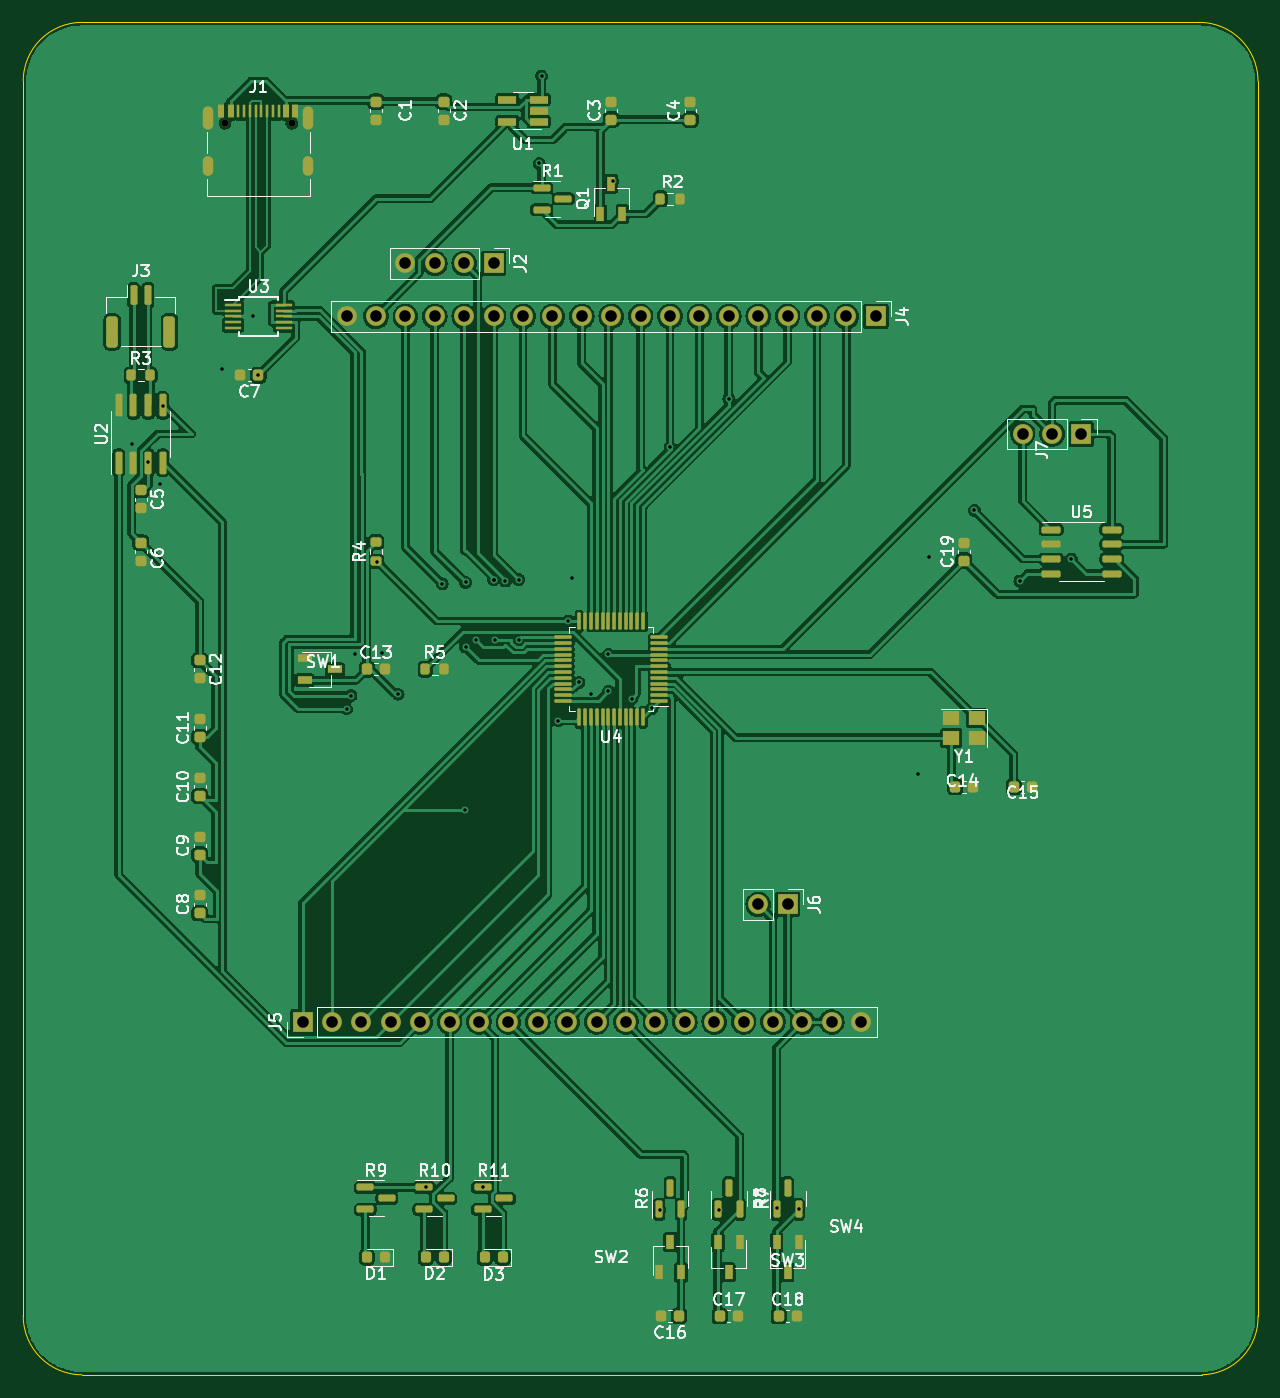
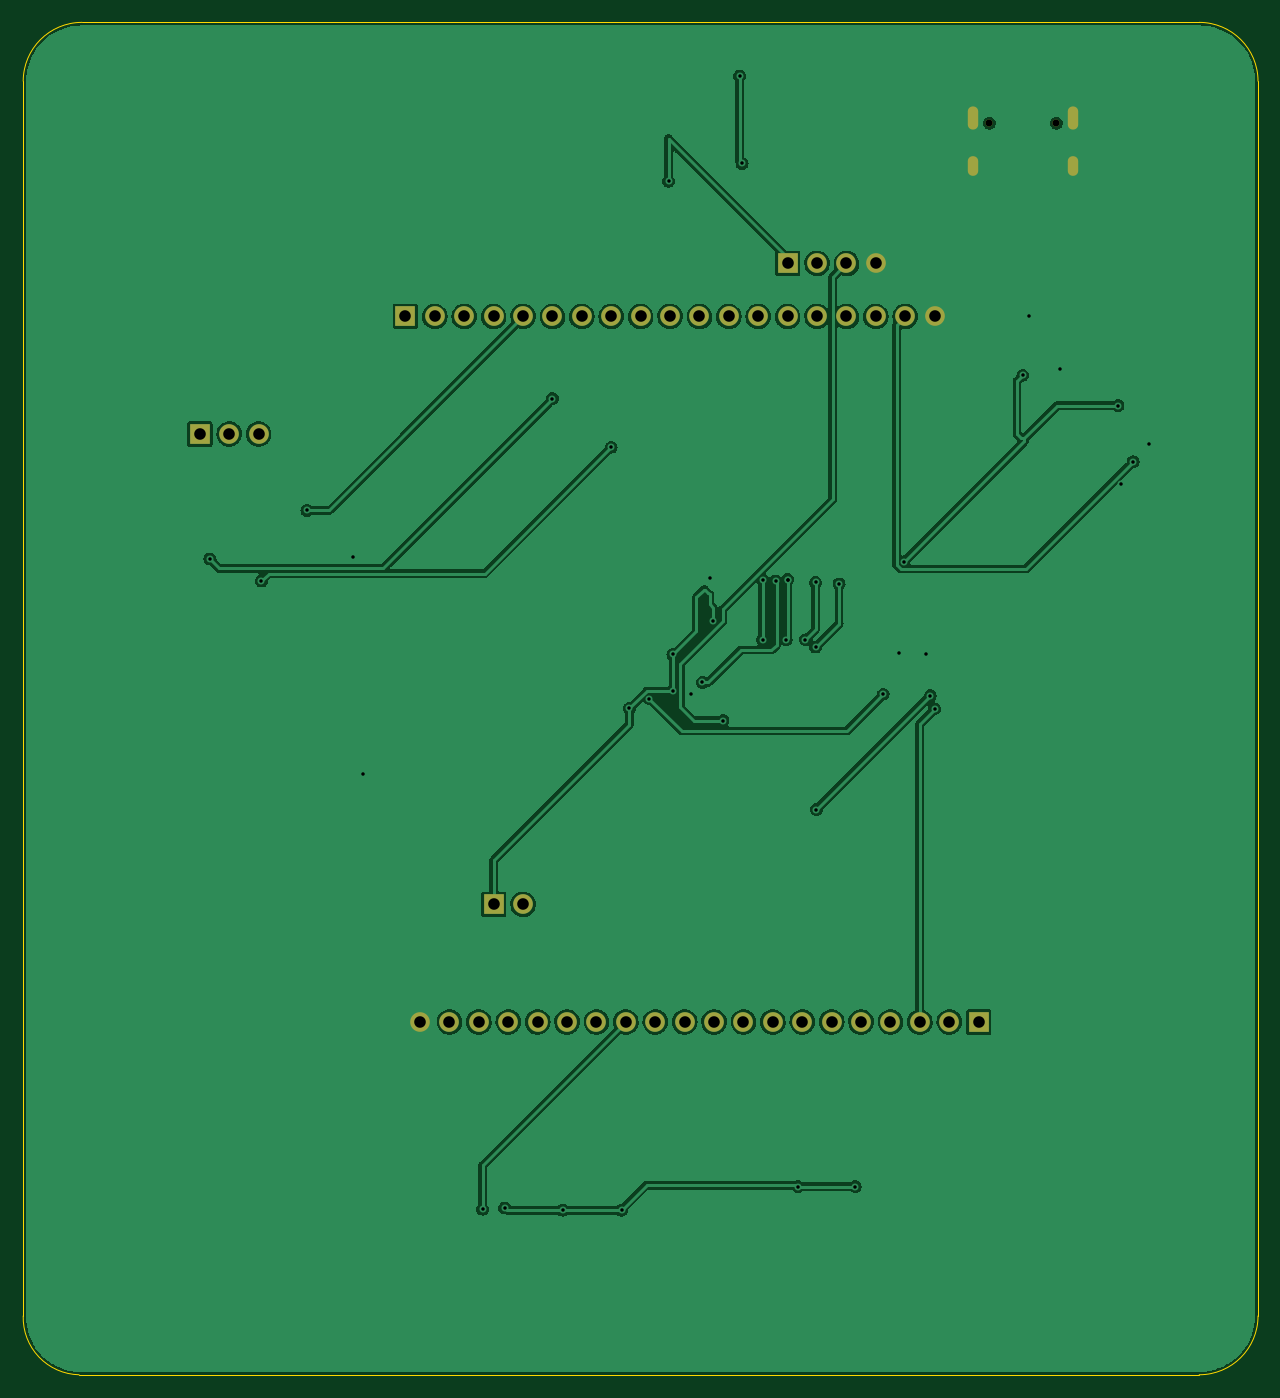
Circuit board: 11 layer files. Board 106.7 x 116.8 mm.
- bottom_copper: 作业-B_Cu.gbr (184746 bytes)
- bottom_mask: 作业-B_Mask.gbr (2132 bytes)
- paste: 作业-B_Paste.gbr (449 bytes)
- bottom_silk: 作业-B_Silkscreen.gbr (450 bytes)
- outline: 作业-Edge_Cuts.gbr (991 bytes)
- top_copper: 作业-F_Cu.gbr (356369 bytes)
- top_mask: 作业-F_Mask.gbr (10303 bytes)
- paste: 作业-F_Paste.gbr (8632 bytes)
- top_silk: 作业-F_Silkscreen.gbr (47130 bytes)
- drill: 作业-NPTH.drl (369 bytes)
- drill: 作业-PTH.drl (1850 bytes)

=== bottom_copper: 作业-B_Cu.gbr (184746 bytes, source omitted) ===
=== bottom_mask: 作业-B_Mask.gbr ===
%TF.GenerationSoftware,KiCad,Pcbnew,(6.0.7)*%
%TF.CreationDate,2022-10-07T16:54:50+08:00*%
%TF.ProjectId,__,5c1a2e6b-6963-4616-945f-706362585858,rev?*%
%TF.SameCoordinates,Original*%
%TF.FileFunction,Soldermask,Bot*%
%TF.FilePolarity,Negative*%
%FSLAX46Y46*%
G04 Gerber Fmt 4.6, Leading zero omitted, Abs format (unit mm)*
G04 Created by KiCad (PCBNEW (6.0.7)) date 2022-10-07 16:54:50*
%MOMM*%
%LPD*%
G01*
G04 APERTURE LIST*
%ADD10C,0.600000*%
%ADD11O,0.900000X2.000000*%
%ADD12O,0.900000X1.700000*%
%ADD13R,1.700000X1.700000*%
%ADD14O,1.700000X1.700000*%
G04 APERTURE END LIST*
D10*
%TO.C,J1*%
X113950000Y-29030000D03*
X119730000Y-29030000D03*
D11*
X121160000Y-28550000D03*
D12*
X121160000Y-32720000D03*
D11*
X112520000Y-28550000D03*
D12*
X112520000Y-32720000D03*
%TD*%
D13*
%TO.C,J2*%
X137160000Y-41140000D03*
D14*
X134620000Y-41140000D03*
X132080000Y-41140000D03*
X129540000Y-41140000D03*
%TD*%
D13*
%TO.C,J6*%
X162560000Y-96520000D03*
D14*
X160020000Y-96520000D03*
%TD*%
D13*
%TO.C,J7*%
X187945000Y-55880000D03*
D14*
X185405000Y-55880000D03*
X182865000Y-55880000D03*
%TD*%
D13*
%TO.C,J5*%
X120655000Y-106680000D03*
D14*
X123195000Y-106680000D03*
X125735000Y-106680000D03*
X128275000Y-106680000D03*
X130815000Y-106680000D03*
X133355000Y-106680000D03*
X135895000Y-106680000D03*
X138435000Y-106680000D03*
X140975000Y-106680000D03*
X143515000Y-106680000D03*
X146055000Y-106680000D03*
X148595000Y-106680000D03*
X151135000Y-106680000D03*
X153675000Y-106680000D03*
X156215000Y-106680000D03*
X158755000Y-106680000D03*
X161295000Y-106680000D03*
X163835000Y-106680000D03*
X166375000Y-106680000D03*
X168915000Y-106680000D03*
%TD*%
D13*
%TO.C,J4*%
X170180000Y-45720000D03*
D14*
X167640000Y-45720000D03*
X165100000Y-45720000D03*
X162560000Y-45720000D03*
X160020000Y-45720000D03*
X157480000Y-45720000D03*
X154940000Y-45720000D03*
X152400000Y-45720000D03*
X149860000Y-45720000D03*
X147320000Y-45720000D03*
X144780000Y-45720000D03*
X142240000Y-45720000D03*
X139700000Y-45720000D03*
X137160000Y-45720000D03*
X134620000Y-45720000D03*
X132080000Y-45720000D03*
X129540000Y-45720000D03*
X127000000Y-45720000D03*
X124460000Y-45720000D03*
%TD*%
M02*

=== paste: 作业-B_Paste.gbr ===
%TF.GenerationSoftware,KiCad,Pcbnew,(6.0.7)*%
%TF.CreationDate,2022-10-07T16:54:50+08:00*%
%TF.ProjectId,__,5c1a2e6b-6963-4616-945f-706362585858,rev?*%
%TF.SameCoordinates,Original*%
%TF.FileFunction,Paste,Bot*%
%TF.FilePolarity,Positive*%
%FSLAX46Y46*%
G04 Gerber Fmt 4.6, Leading zero omitted, Abs format (unit mm)*
G04 Created by KiCad (PCBNEW (6.0.7)) date 2022-10-07 16:54:50*
%MOMM*%
%LPD*%
G01*
G04 APERTURE LIST*
G04 APERTURE END LIST*
M02*

=== bottom_silk: 作业-B_Silkscreen.gbr ===
%TF.GenerationSoftware,KiCad,Pcbnew,(6.0.7)*%
%TF.CreationDate,2022-10-07T16:54:50+08:00*%
%TF.ProjectId,__,5c1a2e6b-6963-4616-945f-706362585858,rev?*%
%TF.SameCoordinates,Original*%
%TF.FileFunction,Legend,Bot*%
%TF.FilePolarity,Positive*%
%FSLAX46Y46*%
G04 Gerber Fmt 4.6, Leading zero omitted, Abs format (unit mm)*
G04 Created by KiCad (PCBNEW (6.0.7)) date 2022-10-07 16:54:50*
%MOMM*%
%LPD*%
G01*
G04 APERTURE LIST*
G04 APERTURE END LIST*
M02*

=== outline: 作业-Edge_Cuts.gbr ===
%TF.GenerationSoftware,KiCad,Pcbnew,(6.0.7)*%
%TF.CreationDate,2022-10-07T16:54:50+08:00*%
%TF.ProjectId,__,5c1a2e6b-6963-4616-945f-706362585858,rev?*%
%TF.SameCoordinates,Original*%
%TF.FileFunction,Profile,NP*%
%FSLAX46Y46*%
G04 Gerber Fmt 4.6, Leading zero omitted, Abs format (unit mm)*
G04 Created by KiCad (PCBNEW (6.0.7)) date 2022-10-07 16:54:50*
%MOMM*%
%LPD*%
G01*
G04 APERTURE LIST*
%TA.AperFunction,Profile*%
%ADD10C,0.100000*%
%TD*%
G04 APERTURE END LIST*
D10*
X96520000Y-132080000D02*
G75*
G03*
X101600000Y-137160000I5080000J0D01*
G01*
X203200000Y-25400000D02*
X203200000Y-132080000D01*
X101600000Y-20320000D02*
X198120000Y-20320000D01*
X101600000Y-20320000D02*
G75*
G03*
X96520000Y-25400000I0J-5080000D01*
G01*
X203200000Y-25400000D02*
G75*
G03*
X198120000Y-20320000I-5080000J0D01*
G01*
X198374002Y-137160083D02*
G75*
G03*
X203200000Y-132080000I-111402J4938183D01*
G01*
X198374000Y-137160000D02*
X101600000Y-137160000D01*
X96520000Y-132080000D02*
X96520000Y-25400000D01*
M02*

=== top_copper: 作业-F_Cu.gbr (356369 bytes, source omitted) ===
=== top_mask: 作业-F_Mask.gbr (10303 bytes, source omitted) ===
=== paste: 作业-F_Paste.gbr (8632 bytes, source omitted) ===
=== top_silk: 作业-F_Silkscreen.gbr (47130 bytes, source omitted) ===
=== drill: 作业-NPTH.drl ===
M48
; DRILL file {KiCad (6.0.7)} date Fri Oct  7 16:55:08 2022
; FORMAT={-:-/ absolute / inch / decimal}
; #@! TF.CreationDate,2022-10-07T16:55:08+08:00
; #@! TF.GenerationSoftware,Kicad,Pcbnew,(6.0.7)
; #@! TF.FileFunction,NonPlated,1,2,NPTH
FMAT,2
INCH
; #@! TA.AperFunction,NonPlated,NPTH,ComponentDrill
T1C0.0236
%
G90
G05
T1
X4.4862Y-1.1429
X4.7138Y-1.1429
T0
M30

=== drill: 作业-PTH.drl ===
M48
; DRILL file {KiCad (6.0.7)} date Fri Oct  7 16:55:08 2022
; FORMAT={-:-/ absolute / inch / decimal}
; #@! TF.CreationDate,2022-10-07T16:55:08+08:00
; #@! TF.GenerationSoftware,Kicad,Pcbnew,(6.0.7)
; #@! TF.FileFunction,Plated,1,2,PTH
FMAT,2
INCH
; #@! TA.AperFunction,Plated,PTH,ViaDrill
T1C0.0118
; #@! TA.AperFunction,Plated,PTH,ComponentDrill
T2C0.0236
; #@! TA.AperFunction,Plated,PTH,ComponentDrill
T3C0.0394
%
G90
G05
T1
X4.17Y-2.235
X4.225Y-2.295
X4.265Y-2.37
X4.2762Y-2.1038
X4.475Y-1.98
X4.58Y-1.8
X4.6Y-2.0
X4.9Y-3.135
X4.915Y-3.09
X4.93Y-2.95
X5.005Y-2.635
X5.02Y-2.945
X5.075Y-3.085
X5.17Y-4.76
X5.225Y-2.71
X5.3025Y-3.4775
X5.3046Y-2.9246
X5.305Y-2.705
X5.34Y-2.9
X5.365Y-4.76
X5.4Y-2.695
X5.4Y-2.695
X5.405Y-2.9
X5.44Y-2.7
X5.485Y-2.695
X5.485Y-2.9
X5.555Y-1.28
X5.5631Y-0.9819
X5.62Y-3.175
X5.6539Y-2.8361
X5.665Y-2.69
X5.69Y-3.045
X5.73Y-3.0837
X5.79Y-2.95
X5.79Y-3.075
X5.805Y-1.34
X5.87Y-3.1
X5.9386Y-3.1336
X5.965Y-4.84
X6.0Y-2.245
X6.165Y-4.84
X6.2Y-2.08
X6.3626Y-4.8324
X6.4374Y-4.8369
X6.845Y-3.355
X6.88Y-2.62
X7.035Y-2.46
X7.19Y-2.7
X7.365Y-2.625
T3
X4.7502Y-4.2
X4.8502Y-4.2
X4.9Y-1.8
X4.9502Y-4.2
X5.0Y-1.8
X5.0502Y-4.2
X5.1Y-1.6197
X5.1Y-1.8
X5.1502Y-4.2
X5.2Y-1.6197
X5.2Y-1.8
X5.2502Y-4.2
X5.3Y-1.6197
X5.3Y-1.8
X5.3502Y-4.2
X5.4Y-1.6197
X5.4Y-1.8
X5.4502Y-4.2
X5.5Y-1.8
X5.5502Y-4.2
X5.6Y-1.8
X5.6502Y-4.2
X5.7Y-1.8
X5.7502Y-4.2
X5.8Y-1.8
X5.8502Y-4.2
X5.9Y-1.8
X5.9502Y-4.2
X6.0Y-1.8
X6.0502Y-4.2
X6.1Y-1.8
X6.1502Y-4.2
X6.2Y-1.8
X6.2502Y-4.2
X6.3Y-1.8
X6.3Y-3.8
X6.3502Y-4.2
X6.4Y-1.8
X6.4Y-3.8
X6.4502Y-4.2
X6.5Y-1.8
X6.5502Y-4.2
X6.6Y-1.8
X6.6502Y-4.2
X6.7Y-1.8
X7.1994Y-2.2
X7.2994Y-2.2
X7.3994Y-2.2
T2
G00X4.4299Y-1.1457
M15
G01X4.4299Y-1.1024
M16
G05
G00X4.4299Y-1.3039
M15
G01X4.4299Y-1.2724
M16
G05
G00X4.7701Y-1.1457
M15
G01X4.7701Y-1.1024
M16
G05
G00X4.7701Y-1.3039
M15
G01X4.7701Y-1.2724
M16
G05
T0
M30

